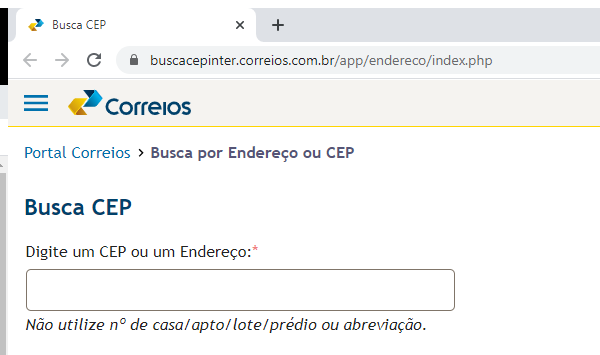
Task: Objetivo de solicitar um Endereço ou CEP ao usuário e buscar no site dos Correios e trazer o resultado.
Workflow: Correios_Executa_Busca

Step 1: Attach Browser 'Browser  Busca CEP' in window 'Busca CEP' (chrome.exe)

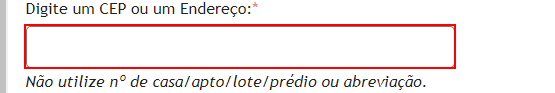
Step 2: type [In_Endereco] into the editable text in window 'Busca CEP - Google Chrome' (chrome.exe)

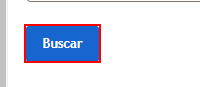
Step 3: click on the push button 'Buscar' in window 'Busca CEP - Google Chrome' (chrome.exe)

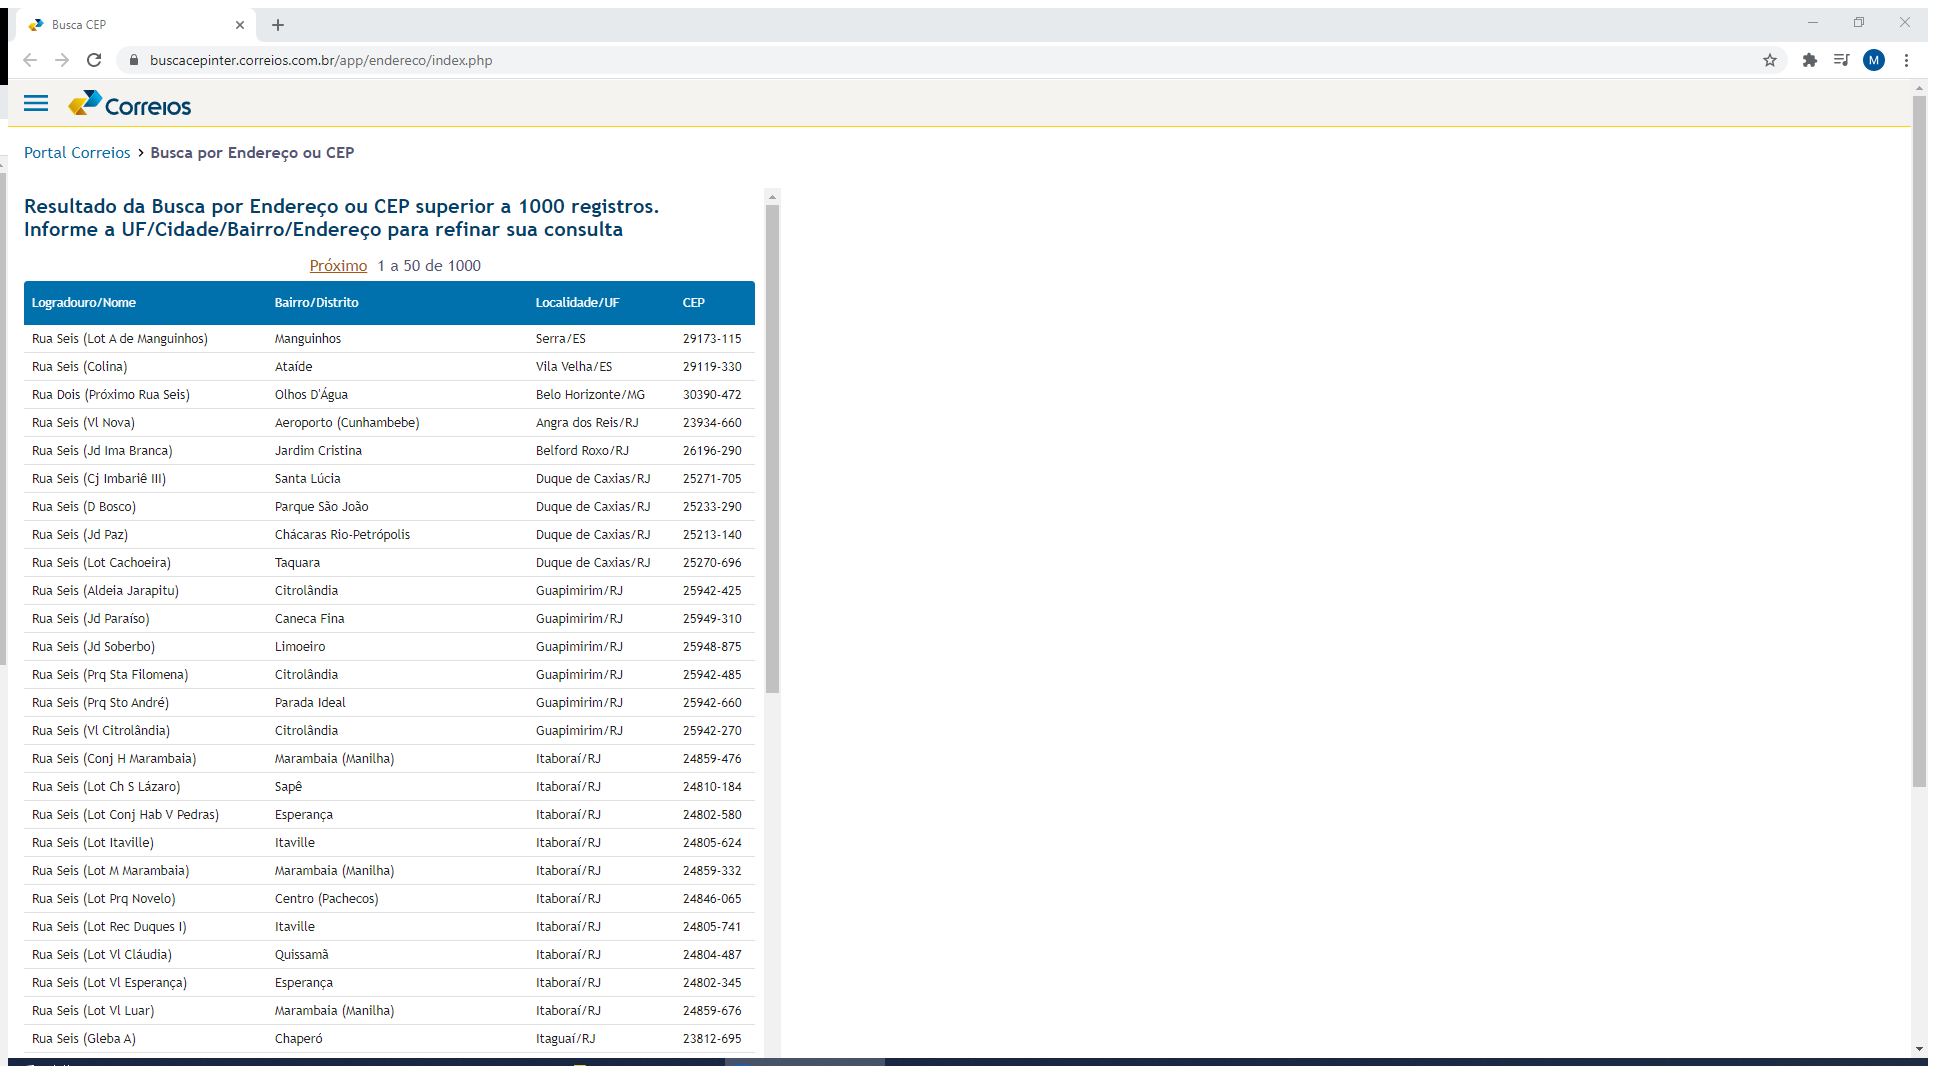
Step 4: Attach Window 'BuscaCEP  Chrome_wi' on the element in window 'Busca CEP - Google Chrome' (chrome.exe)

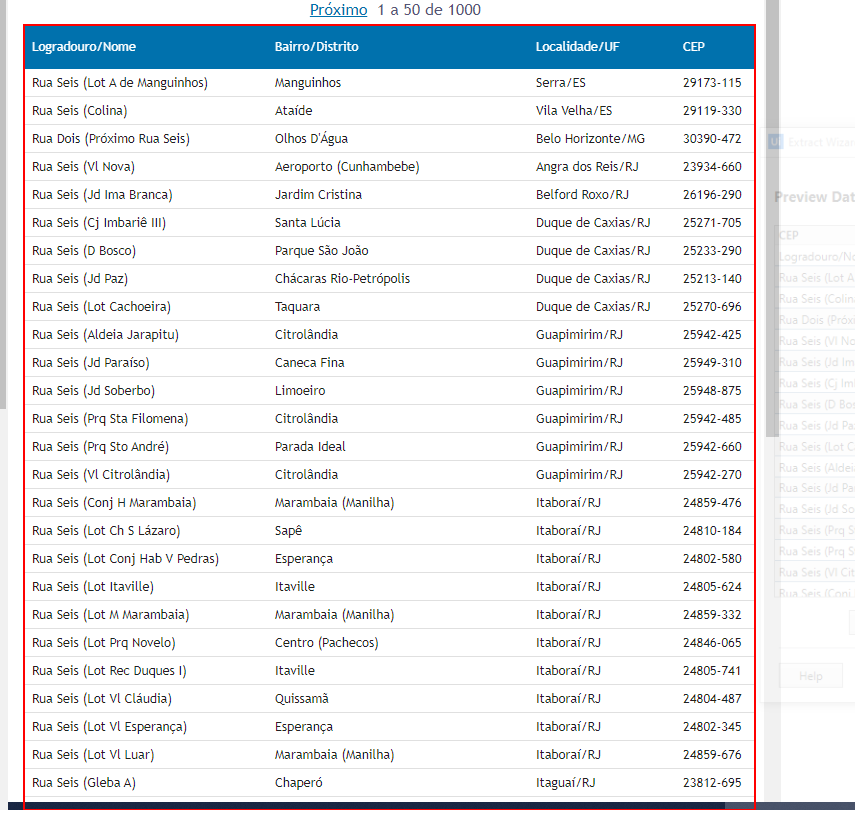
Step 5: get-text from the table